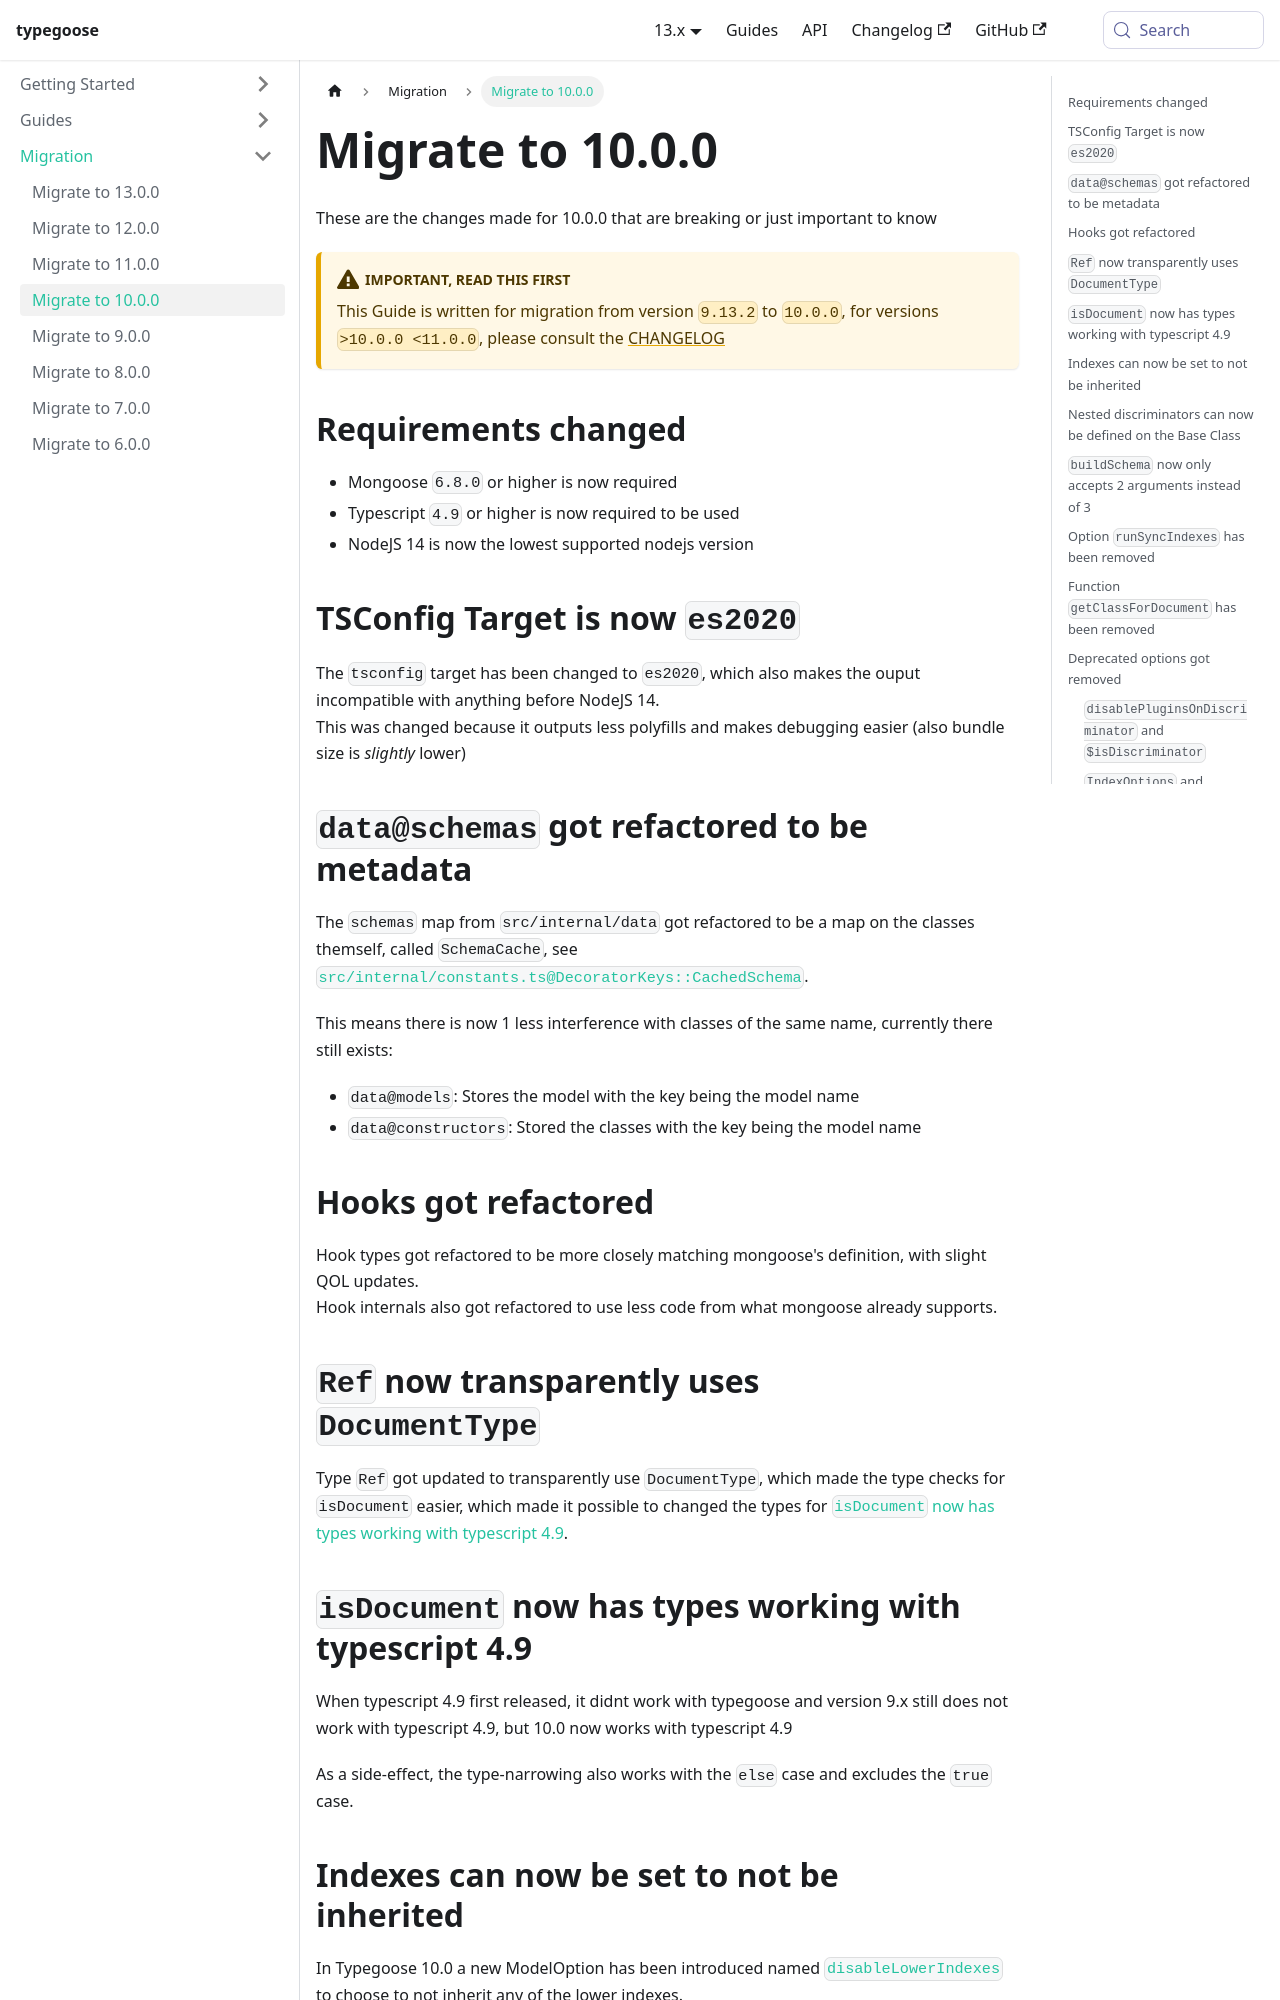

repository: typegoose/typegoose · page: docs/guides/migration/migrate-10/index.html · generator: docusaurus

---
id: migrate-10
title: 'Migrate to 10.0.0'
---

These are the changes made for 10.0.0 that are breaking or just important to know

:::warning Important, Read this first
This Guide is written for migration from version `9.13.2` to `10.0.0`, for versions `>10.0.0 <11.0.0`, please consult the [CHANGELOG](https://github.com/typegoose/typegoose/blob/master/CHANGELOG.md)
:::

## Requirements changed

- Mongoose `6.8.0` or higher is now required
- Typescript `4.9` or higher is now required to be used
- NodeJS 14 is now the lowest supported nodejs version

## TSConfig Target is now `es2020`

The `tsconfig` target has been changed to `es2020`, which also makes the ouput incompatible with anything before NodeJS 14.  
This was changed because it outputs less polyfills and makes debugging easier (also bundle size is *slightly* lower)

## `data@schemas` got refactored to be metadata

The `schemas` map from `src/internal/data` got refactored to be a map on the classes themself, called `SchemaCache`, see [`src/internal/constants.ts@DecoratorKeys::CachedSchema`](https://github.com/typegoose/typegoose/blob/74bfa7f357f135987389b33b2678f89117b80e9a/src/internal/constants.ts#L56).

This means there is now 1 less interference with classes of the same name, currently there still exists:
- `data@models`: Stores the model with the key being the model name
- `data@constructors`: Stored the classes with the key being the model name

## Hooks got refactored

Hook types got refactored to be more closely matching mongoose's definition, with slight QOL updates.  
Hook internals also got refactored to use less code from what mongoose already supports.

## `Ref` now transparently uses `DocumentType`

Type `Ref` got updated to transparently use `DocumentType`, which made the type checks for `isDocument` easier, which made it possible to changed the types for [`isDocument` now has types working with typescript 4.9](#isdocument-now-has-types-working-with-typescript-49).
